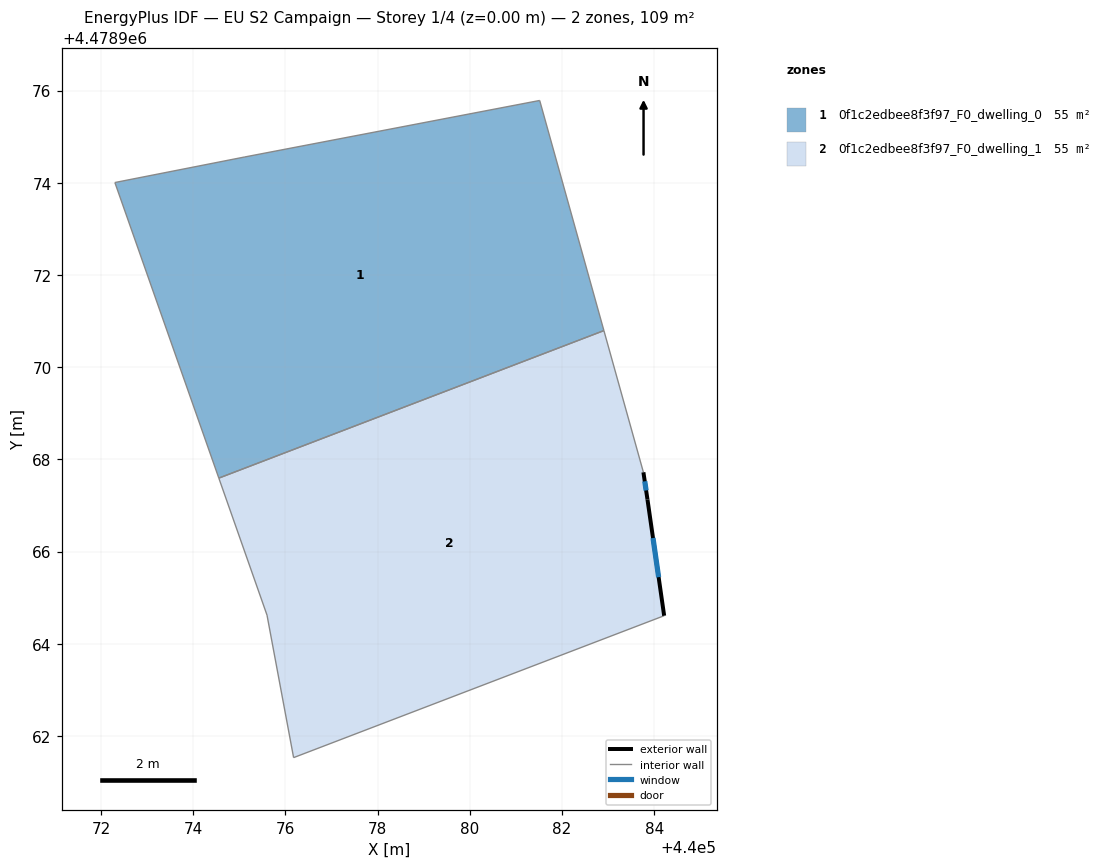
=== STOREY PLAN SPEC (per zone: floor XY polygon, exterior-wall plan segments, windows/doors) ===
zone 1: 0f1c2edbee8f3f97_F0_dwelling_0  (54.7 m²)
  floor: (440082.91, 4478970.79) (440081.52, 4478975.79) (440075.12, 4478974.56) (440072.30, 4478974.00) (440074.55, 4478967.59)
  interior walls: 5
zone 2: 0f1c2edbee8f3f97_F0_dwelling_1  (54.7 m²)
  floor: (440084.22, 4478964.61) (440083.85, 4478967.13) (440083.77, 4478967.72) (440082.91, 4478970.79) (440074.55, 4478967.59) (440075.60, 4478964.62) (440076.18, 4478961.53)
  exterior wall: (440083.77, 4478967.72) – (440083.85, 4478967.13)  [0.6 m]
    window: (440083.79, 4478967.52) – (440083.82, 4478967.33)  [0.2 m²]
  exterior wall: (440083.85, 4478967.13) – (440084.22, 4478964.61)  [2.5 m]
    window: (440083.97, 4478966.29) – (440084.10, 4478965.44)  [0.9 m²]
  interior walls: 5

=== DERIVED (storey summary) ===
Building: EU S2 Campaign
Storey: 1 of 4  (floor level z = 0.00 m)
Storey gross floor area: 109.3 m²
Zones on this storey: 2
  - 0f1c2edbee8f3f97_F0_dwelling_0: floor 54.7 m²
  - 0f1c2edbee8f3f97_F0_dwelling_1: floor 54.7 m²; exterior wall 3.1 m (9.4 m²); 2 window(s) 1.1 m²; WWR 11.4%
Zone adjacency (shared interzone walls):
  - 0f1c2edbee8f3f97_F0_dwelling_0 ↔ 0f1c2edbee8f3f97_F0_dwelling_1